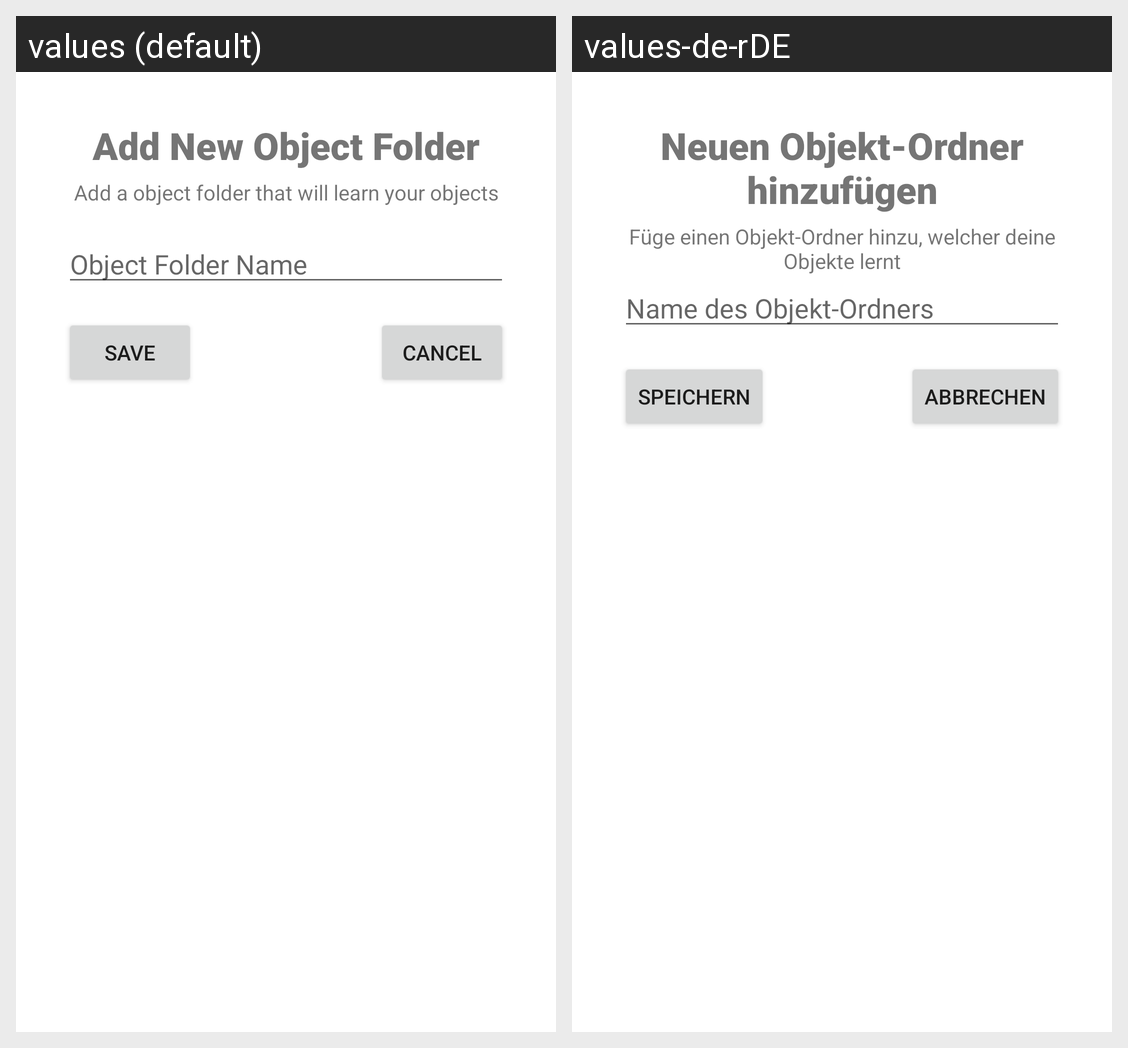

Here is an Android app screen in its default locale and in the app's own translations. Write out the translated-string differences for the strings that appear on this screen.
Android screen res/layout/add_model_dialog_popup.xml rendered under 2 locales, left to right: values (default), values-de-rDE. Device: Nexus 5 (rendered at 1080×1920; each locale shown at half size, 540×960, under a caption strip naming it); theme Theme.Arora.
Strings drawn on this screen, with the default value and each locale's value (text and hints the layout hard-codes, and strings that could not be matched under every locale, appear in the picture but are not listed):

add_model_dialog_title
  values: Add New Object Folder
  values-de-rDE: Neuen Objekt-Ordner hinzufügen

add_a_model_that_will_learn_your_objects
  values: Add a object folder that will learn your objects
  values-de-rDE: Füge einen Objekt-Ordner hinzu, welcher deine Objekte lernt

dialog_hint_model_name
  values: Object Folder Name
  values-de-rDE: Name des Objekt-Ordners

dialog_save
  values: Save
  values-de-rDE: Speichern

dialog_cancel
  values: Cancel
  values-de-rDE: Abbrechen
